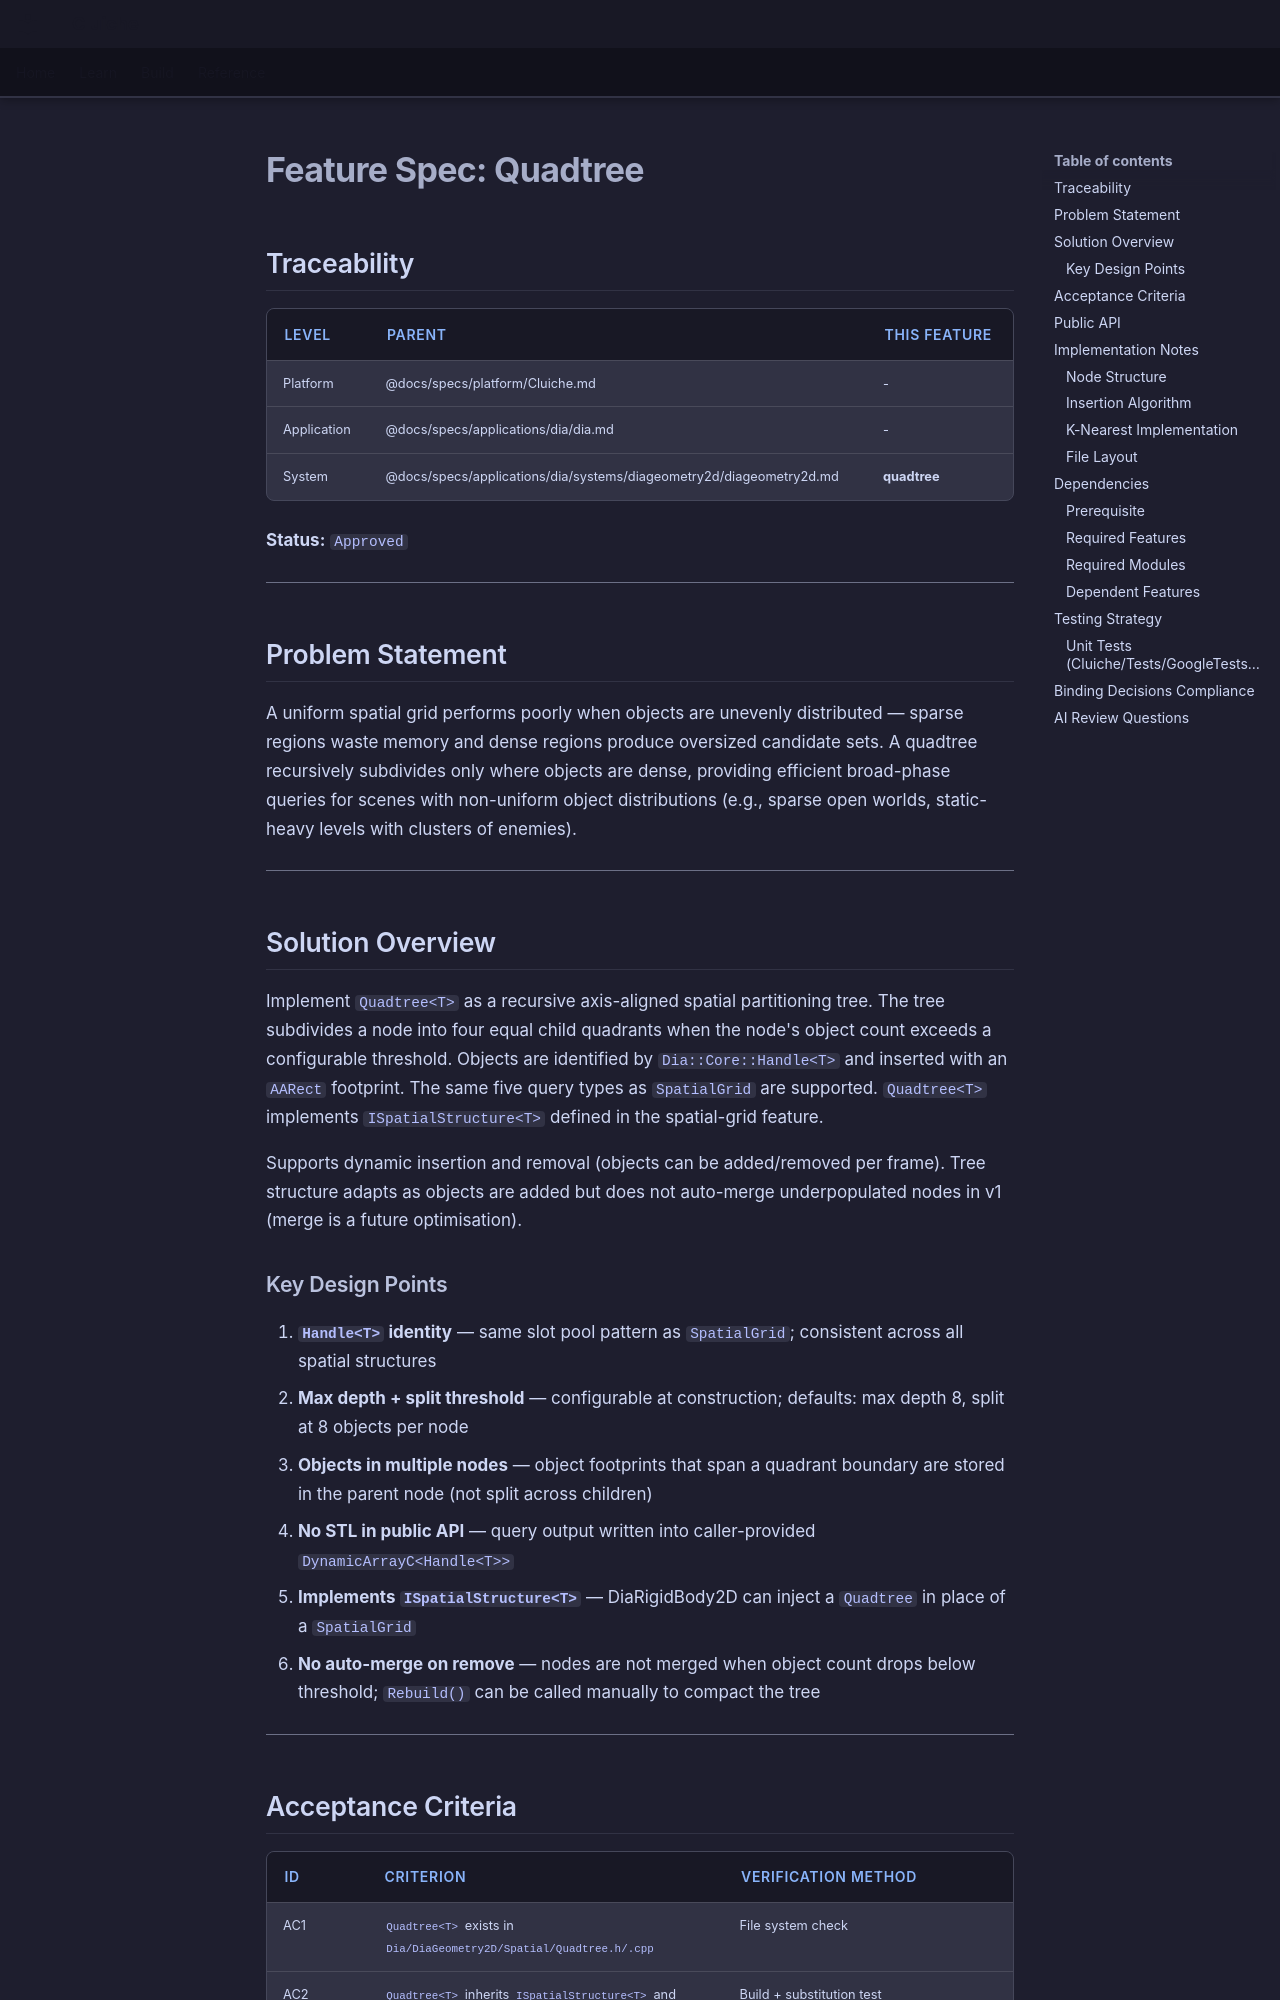

repository: LenihanConor/Cluiche · page: specs/applications/dia/systems/diageometry2d/quadtree/index.html · generator: mkdocs

# Feature Spec: Quadtree

## Traceability

| Level | Parent | This Feature |
|-------|--------|--------------|
| Platform | @docs/specs/platform/Cluiche.md | - |
| Application | @docs/specs/applications/dia/dia.md | - |
| System | @docs/specs/applications/dia/systems/diageometry2d/diageometry2d.md | **quadtree** |

**Status:** `Approved`

---

## Problem Statement

A uniform spatial grid performs poorly when objects are unevenly distributed — sparse regions waste memory and dense regions produce oversized candidate sets. A quadtree recursively subdivides only where objects are dense, providing efficient broad-phase queries for scenes with non-uniform object distributions (e.g., sparse open worlds, static-heavy levels with clusters of enemies).

---

## Solution Overview

Implement `Quadtree<T>` as a recursive axis-aligned spatial partitioning tree. The tree subdivides a node into four equal child quadrants when the node's object count exceeds a configurable threshold. Objects are identified by `Dia::Core::Handle<T>` and inserted with an `AARect` footprint. The same five query types as `SpatialGrid` are supported. `Quadtree<T>` implements `ISpatialStructure<T>` defined in the spatial-grid feature.

Supports dynamic insertion and removal (objects can be added/removed per frame). Tree structure adapts as objects are added but does not auto-merge underpopulated nodes in v1 (merge is a future optimisation).

### Key Design Points

1. **`Handle<T>` identity** — same slot pool pattern as `SpatialGrid`; consistent across all spatial structures
2. **Max depth + split threshold** — configurable at construction; defaults: max depth 8, split at 8 objects per node
3. **Objects in multiple nodes** — object footprints that span a quadrant boundary are stored in the parent node (not split across children)
4. **No STL in public API** — query output written into caller-provided `DynamicArrayC<Handle<T>>`
5. **Implements `ISpatialStructure<T>`** — DiaRigidBody2D can inject a `Quadtree` in place of a `SpatialGrid`
6. **No auto-merge on remove** — nodes are not merged when object count drops below threshold; `Rebuild()` can be called manually to compact the tree

---
